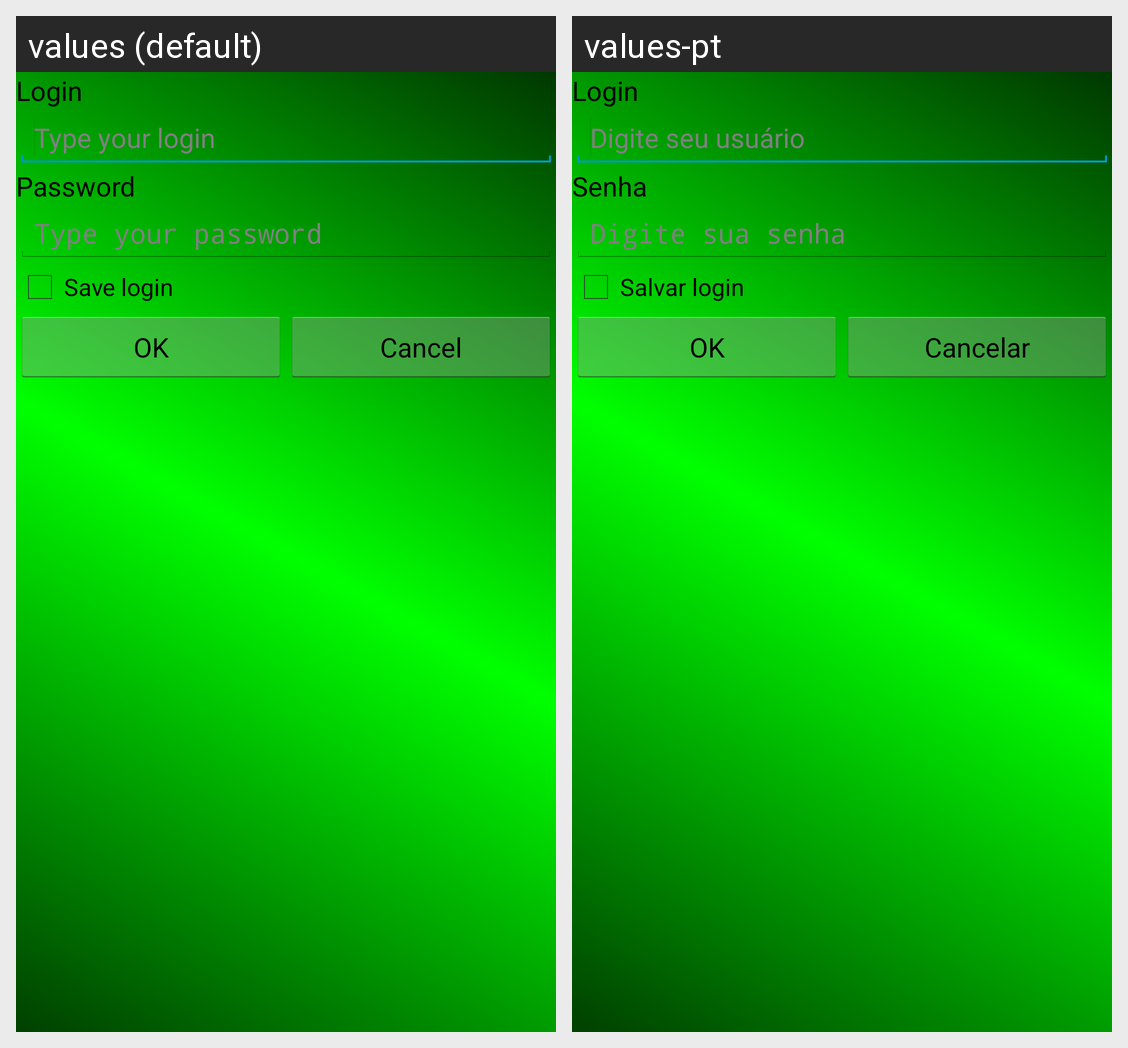

Translations of the strings shown on this Android screen, per locale in the grid:
Android screen res/layout/fragment_login.xml rendered under 2 locales, left to right: values (default), values-pt. Device: Nexus 5 (rendered at 1080×1920; each locale shown at half size, 540×960, under a caption strip naming it); theme AppTheme.
Strings drawn on this screen, with the default value and each locale's value (text and hints the layout hard-codes, and strings that could not be matched under every locale, appear in the picture but are not listed):

login
  values: Login
  values-pt: Login

edtLogin_hint
  values: Type your login
  values-pt: Digite seu usuário

password
  values: Password
  values-pt: Senha

edtPassword_hint
  values: Type your password
  values-pt: Digite sua senha

ok
  values: OK
  values-pt: OK

saveLogin
  values: Save login
  values-pt: Salvar login

cancel
  values: Cancel
  values-pt: Cancelar
